Image classification data set "splitted version" (YusrilHasanuddin/CILD-Common-Indonesian-Leaf-Dataset on GitHub). Class labels (11): belimbing wuluh leaf, jambu biji, jeruk, jeruk nipis, kemangi, lidah buaya, nangka, pandan leaf, pepaya, seledri, sirih.

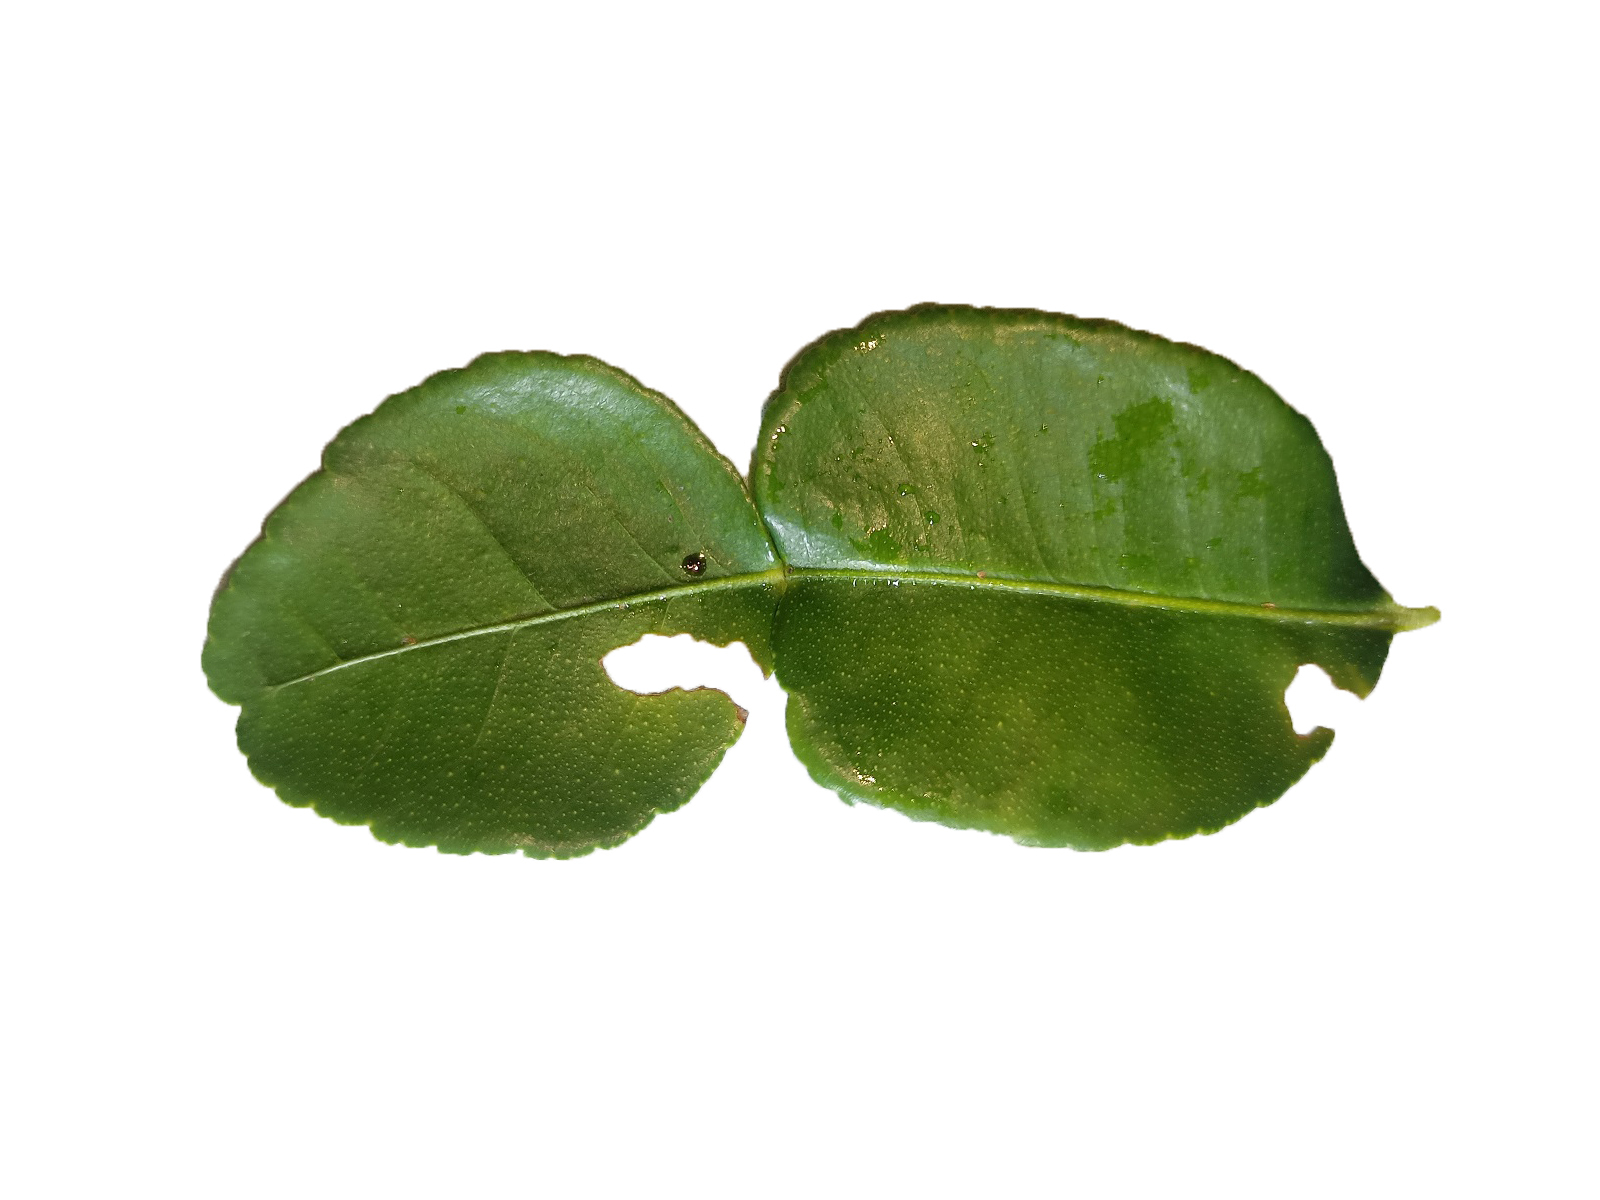
Label: jeruk nipis

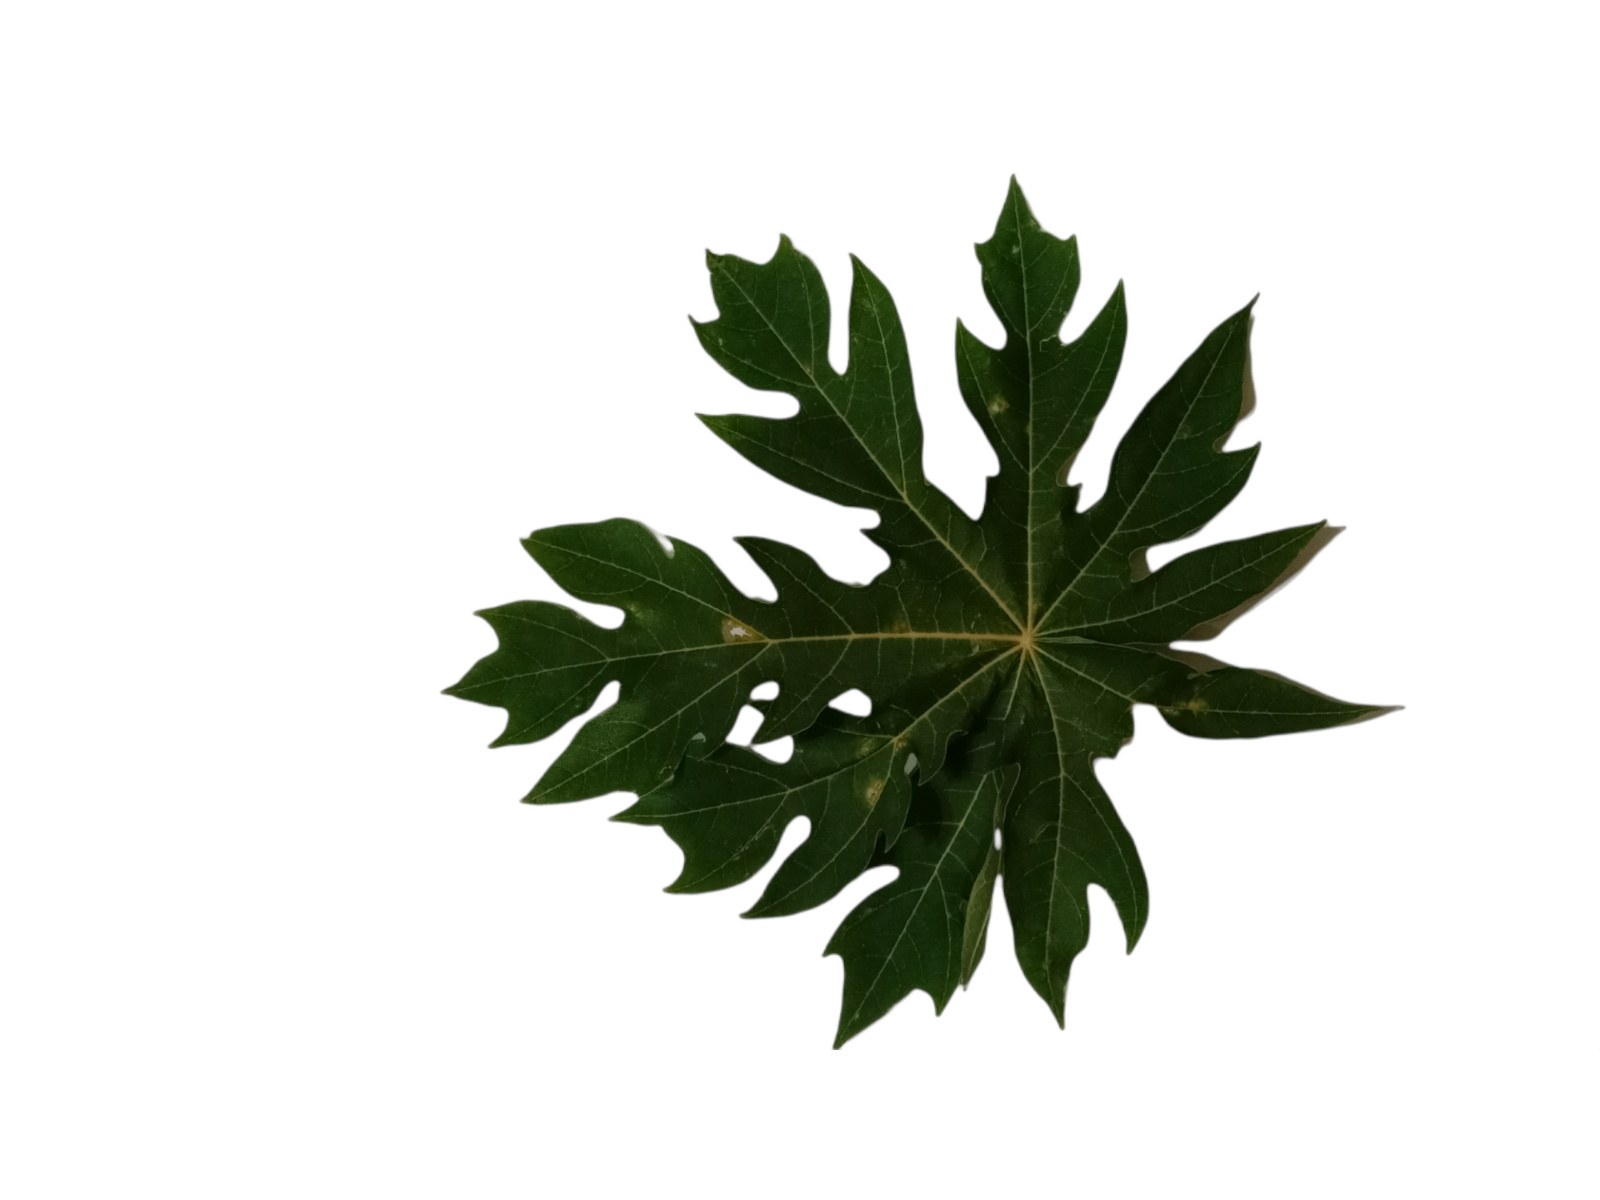
Label: pepaya

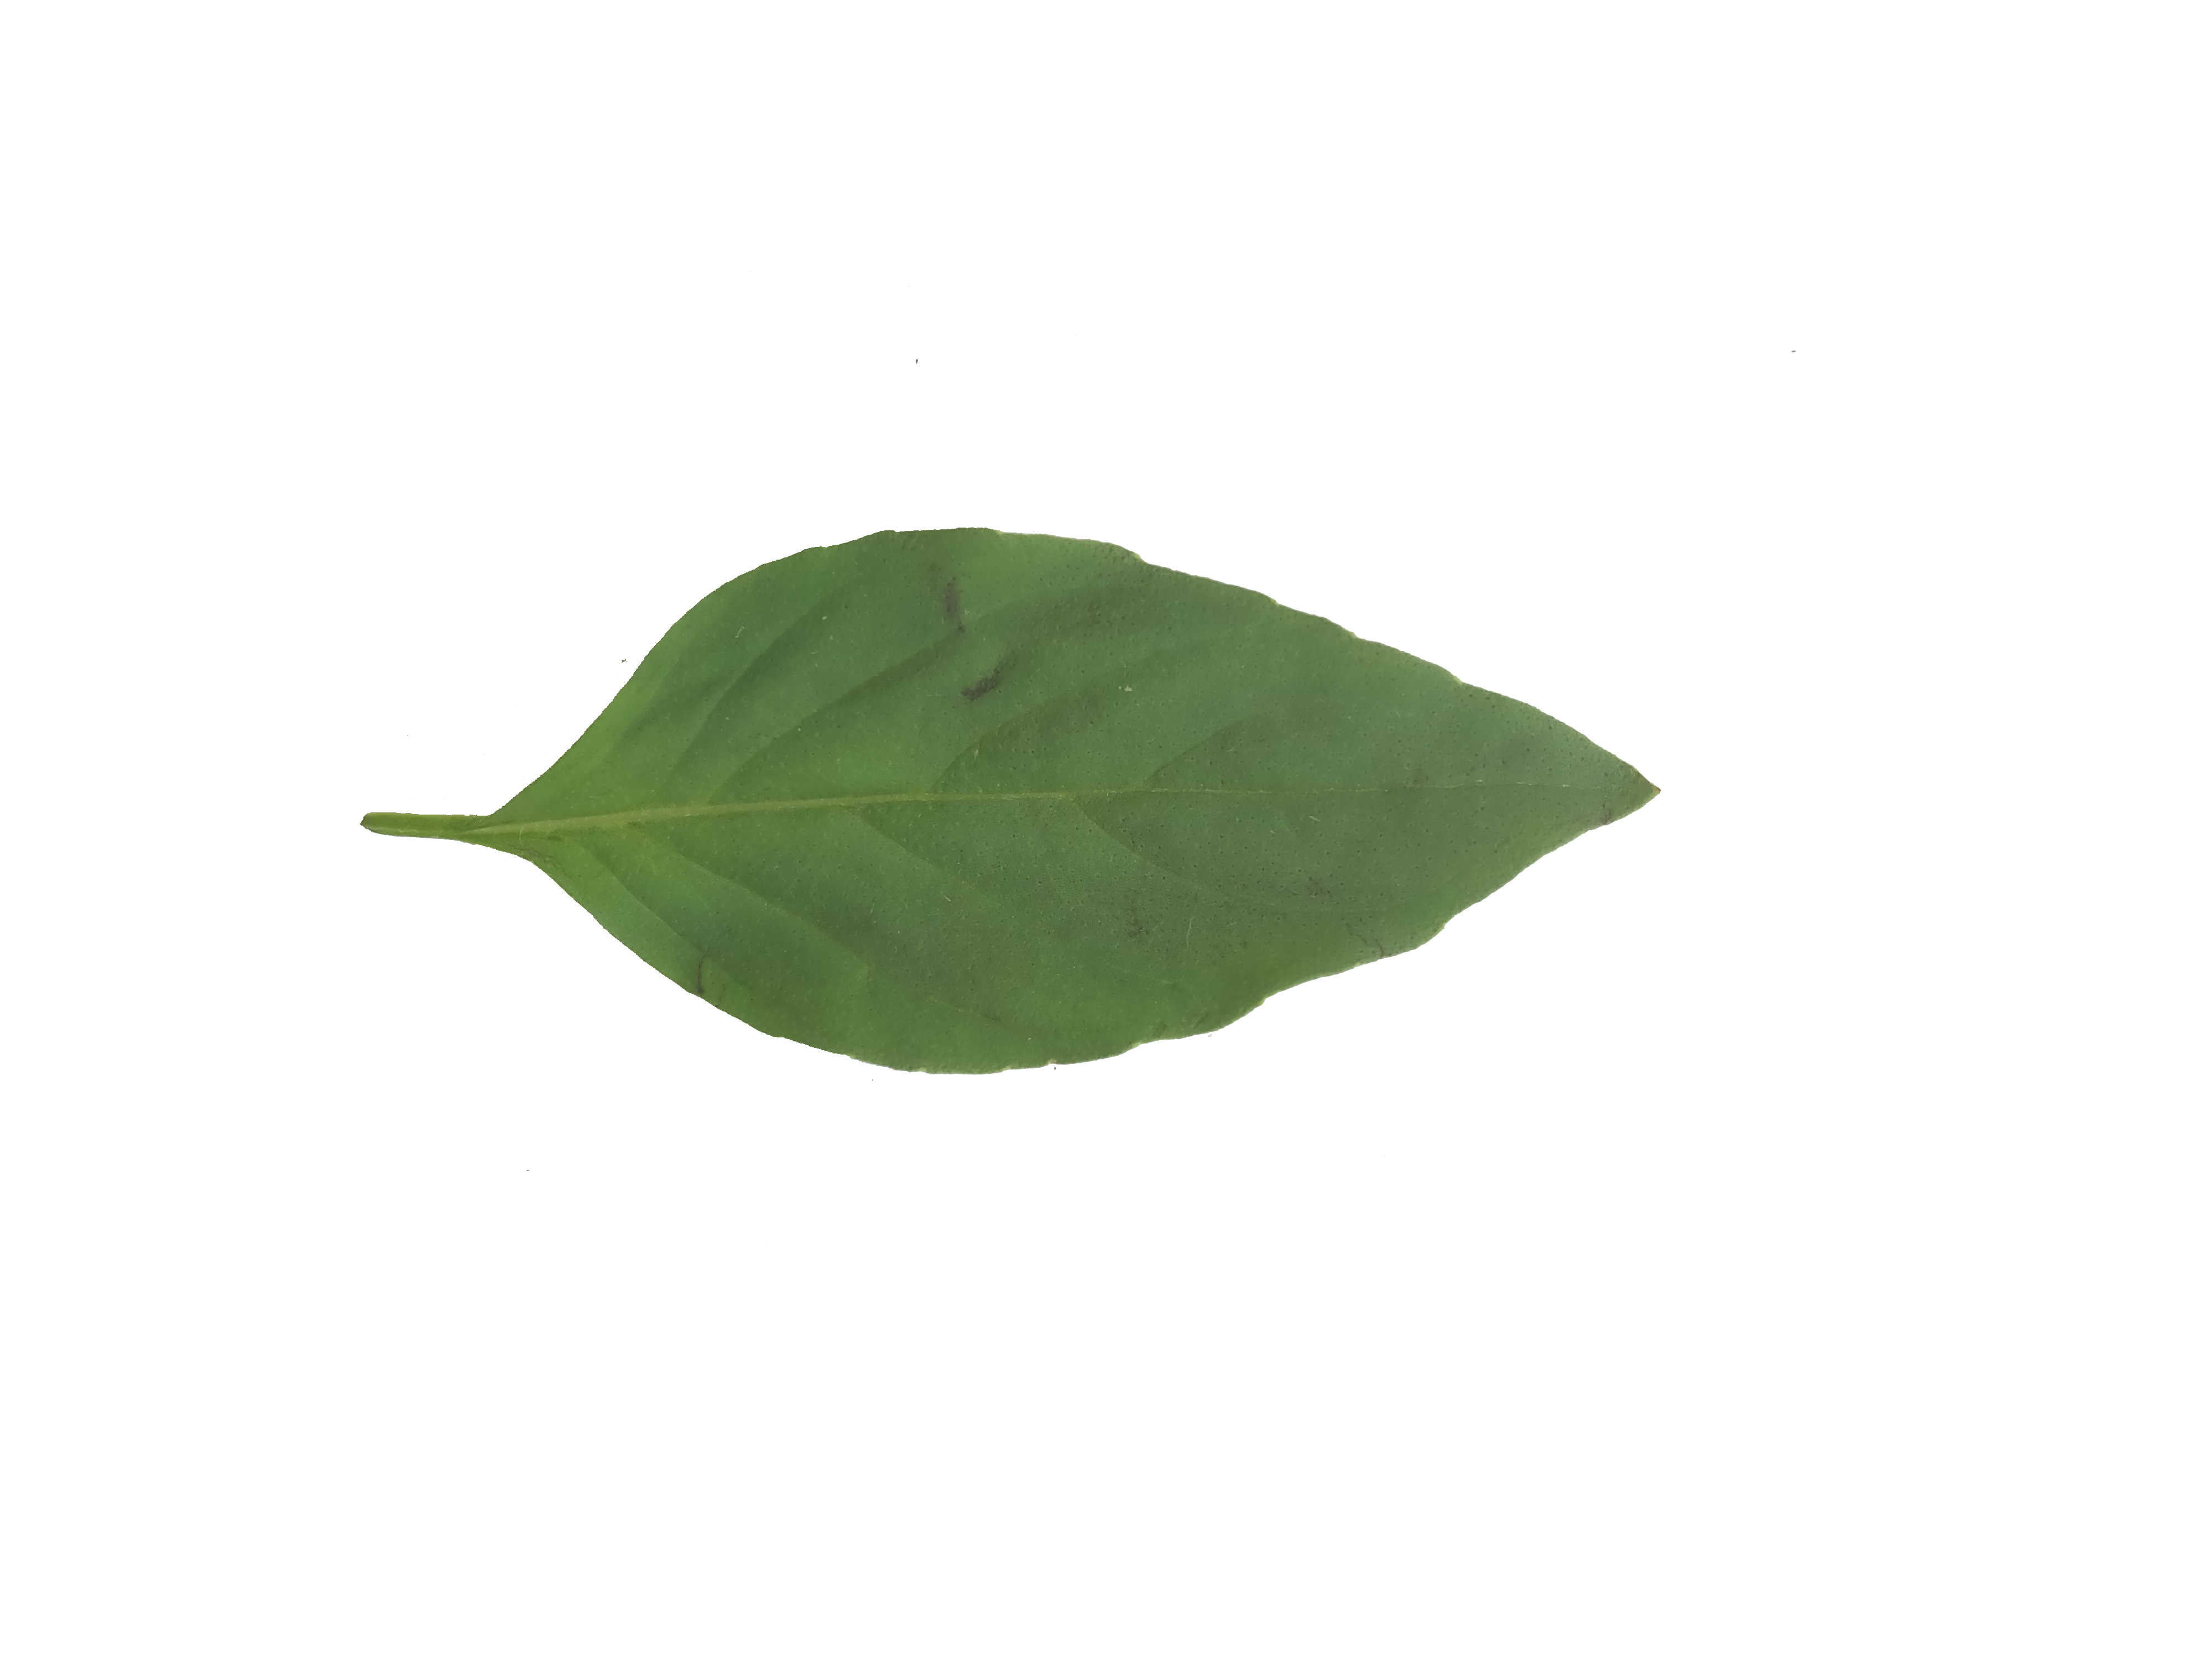
Label: kemangi

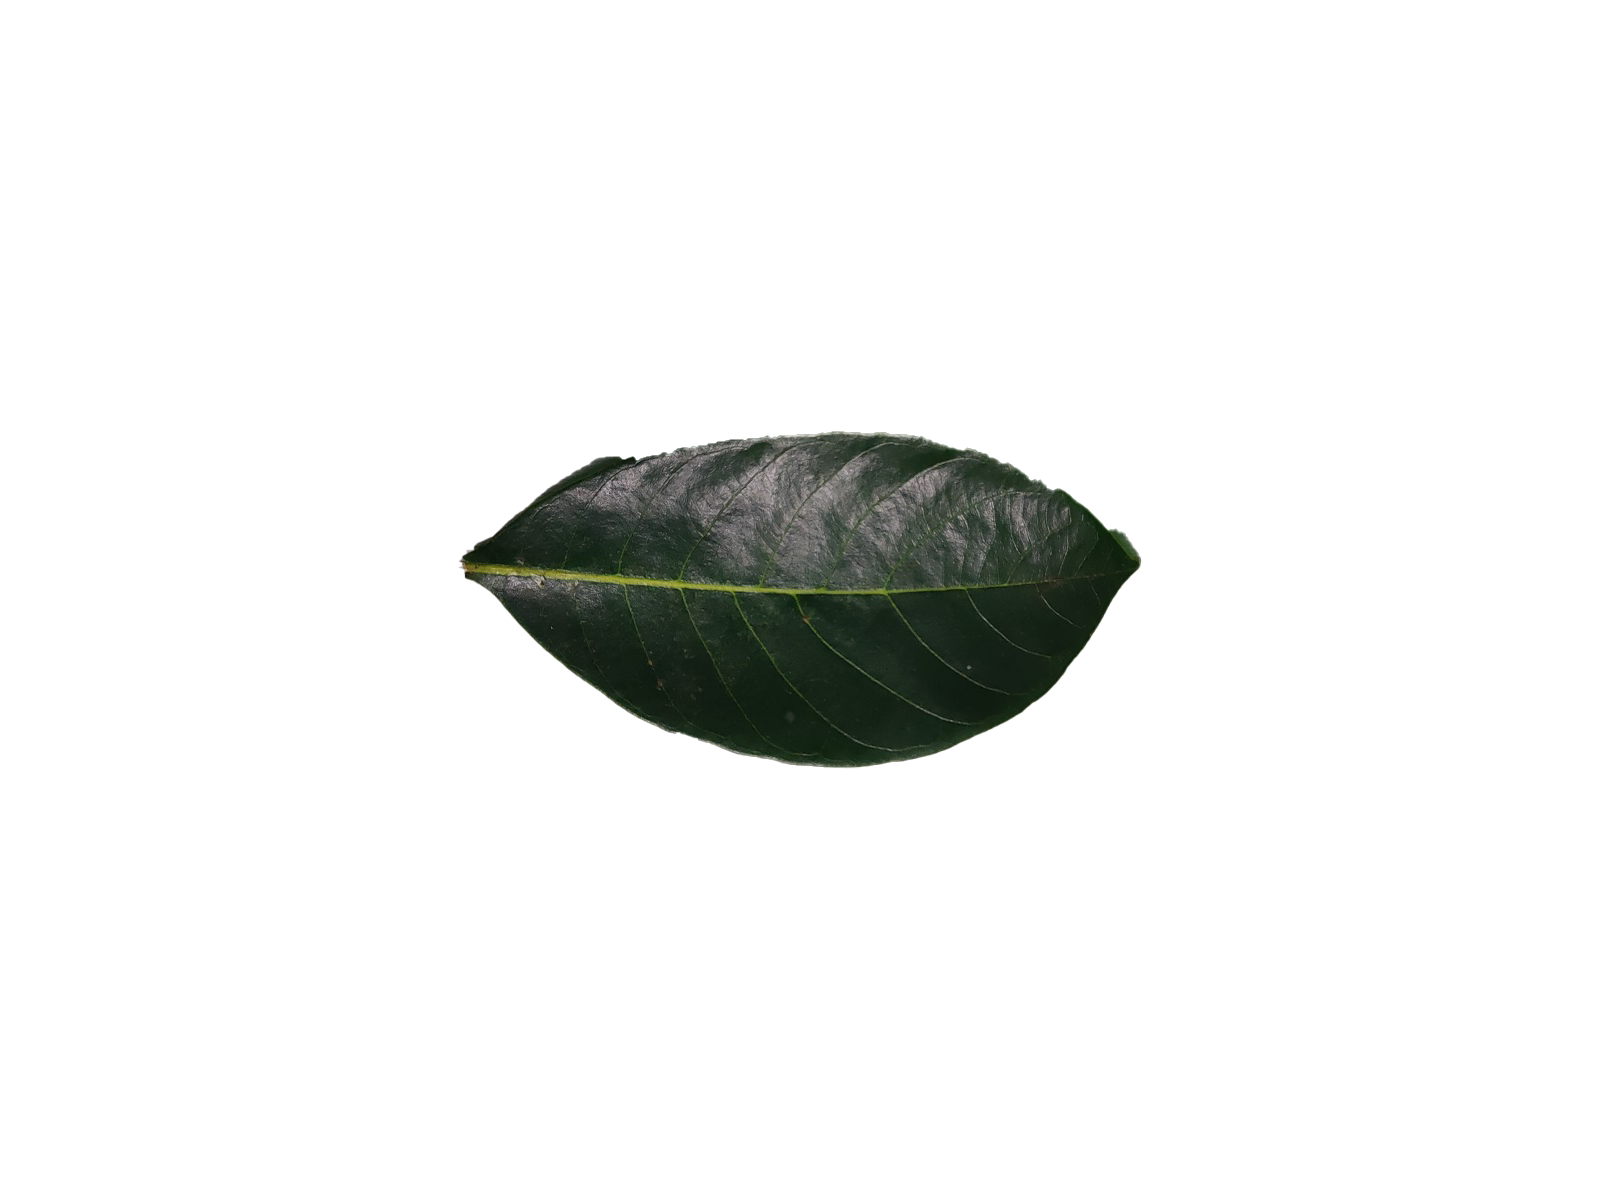
Label: nangka

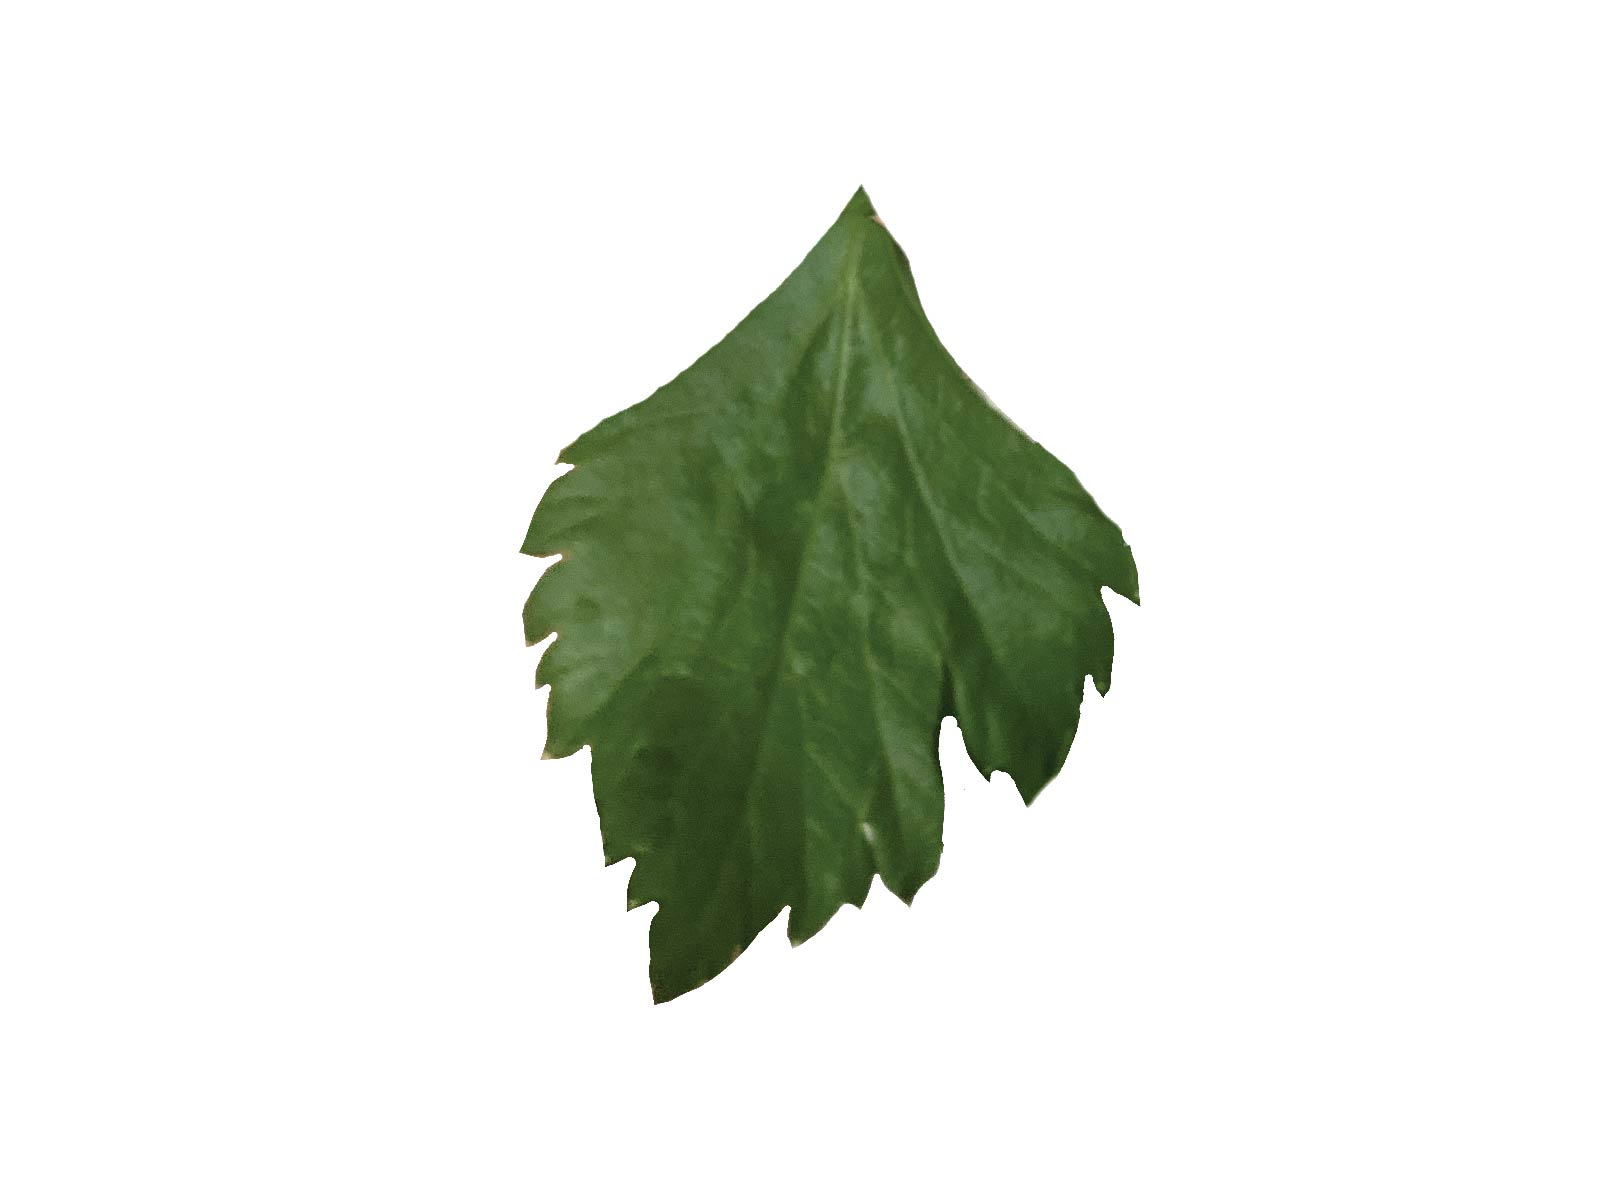
Label: seledri

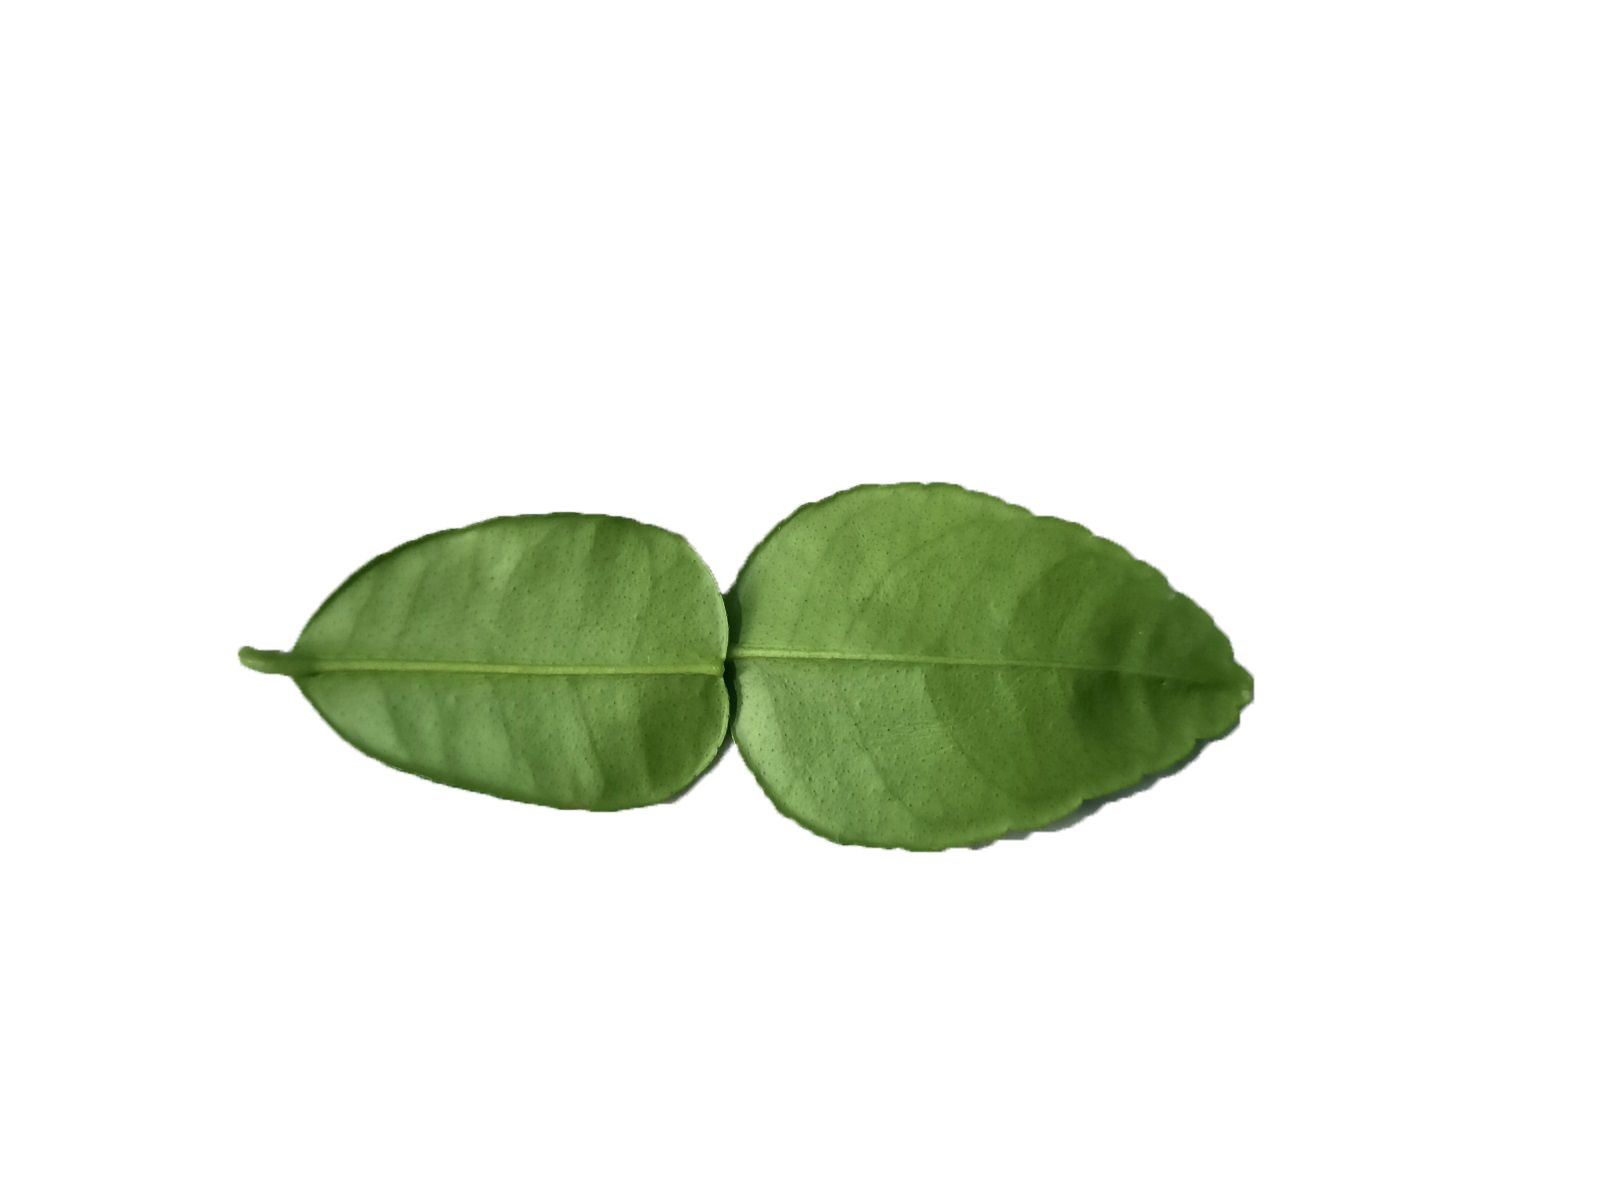
Label: jeruk
